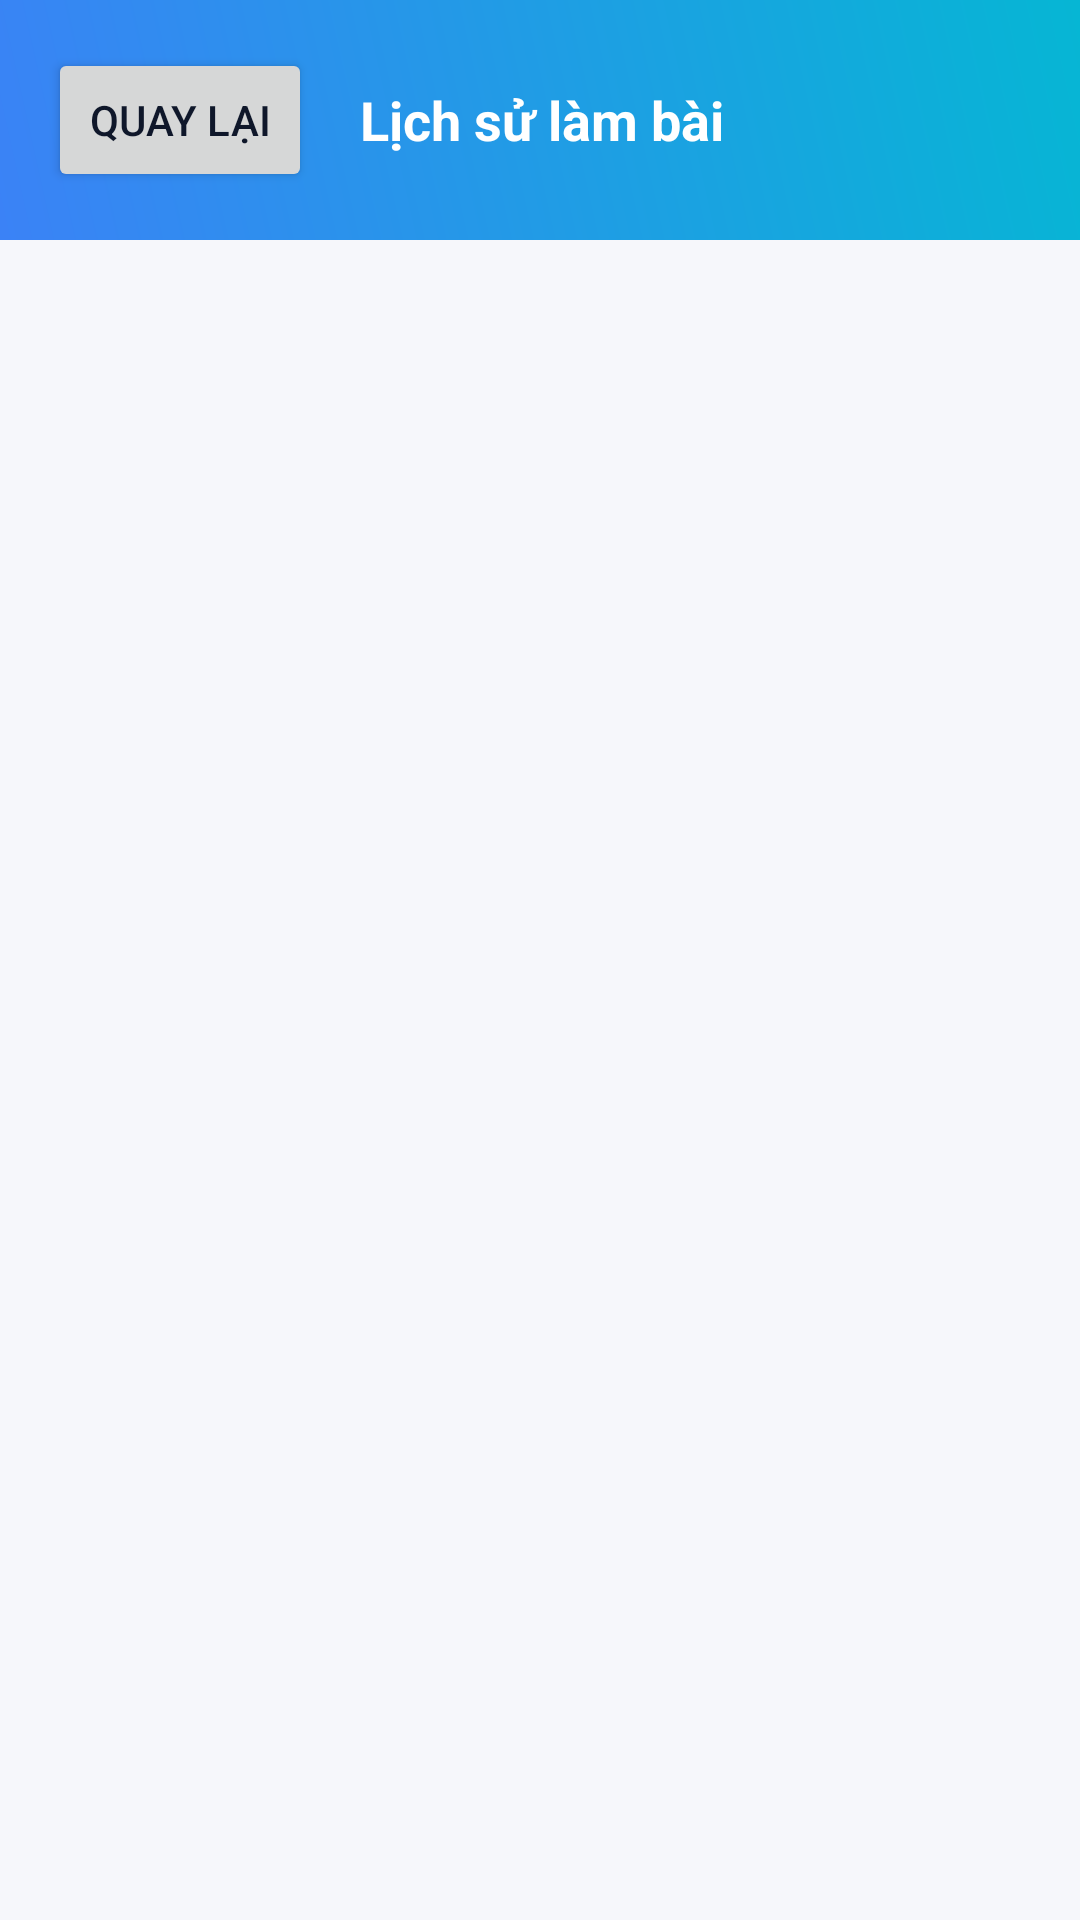

Produce the Android XML layout that renders to this screen, including the resource entries it uses.
<!-- AndroidManifest.xml: application theme Theme.Final -->
<!-- res/layout/activity_history.xml -->
<?xml version="1.0" encoding="utf-8"?>
<LinearLayout xmlns:android="http://schemas.android.com/apk/res/android"
    android:id="@+id/main_history"
    android:layout_width="match_parent"
    android:layout_height="match_parent"
    android:orientation="vertical"
    android:background="@color/background_primary">

    <LinearLayout
        android:layout_width="match_parent"
        android:layout_height="wrap_content"
        android:orientation="horizontal"
        android:gravity="center_vertical"
        android:padding="16dp"
        android:background="@drawable/bg_gradient">

        <Button
            android:id="@+id/btnHistoryBack"
            android:layout_width="wrap_content"
            android:layout_height="wrap_content"
            android:text="Quay lại" />

        <TextView
            android:layout_width="0dp"
            android:layout_height="wrap_content"
            android:layout_weight="1"
            android:layout_marginStart="16dp"
            android:text="Lịch sử làm bài"
            android:textSize="18sp"
            android:textColor="@color/text_on_dark"
            android:textStyle="bold" />
    </LinearLayout>

    <ListView
        android:id="@+id/lvHistory"
        android:layout_width="match_parent"
        android:layout_height="match_parent"
        android:divider="@android:color/darker_gray"
        android:dividerHeight="1dp" />

</LinearLayout>
<!-- resources referenced by this layout -->
<resources>
  <color name="background_primary">@color/color_background</color>
  <color name="text_on_dark">#FFFFFF</color>
  <!-- drawable bg_gradient (drawable) -->
  <shape xmlns:android="http://schemas.android.com/apk/res/android">
      <gradient
          android:startColor="#3B82F6"
          android:endColor="#06B6D4"
          android:angle="45"/>
  </shape>
  <style name="Theme.Final" parent="Base.Theme.Final" />
  <color name="color_background">#F6F7FB</color>
  <color name="color_primary">#F97316</color>
  <color name="color_primary_variant">#FB923C</color>
  <color name="color_on_primary">#FFFFFF</color>
  <color name="color_surface_soft">#F1F3F8</color>
  <color name="color_surface">#FFFFFF</color>
  <color name="color_text_primary">#0F172A</color>
  <color name="color_text_secondary">#64748B</color>
  <color name="color_hero_bg">#0B1220</color>
  <style name="ButtonPrimary" parent="Widget.Material3.Button">
          <item name="android:background">@drawable/btn_primary_gradient</item>
          <item name="android:textColor">@color/color_on_primary</item>
          <item name="android:textSize">15sp</item>
          <item name="android:textStyle">bold</item>
          <item name="cornerRadius">@dimen/radius_button</item>
          <item name="android:paddingStart">@dimen/padding_medium</item>
          <item name="android:paddingEnd">@dimen/padding_medium</item>
          <item name="android:paddingTop">14dp</item>
          <item name="android:paddingBottom">14dp</item>
          <item name="android:minHeight">@dimen/button_height</item>
      </style>
  <style name="ButtonOutline" parent="Widget.Material3.Button.OutlinedButton">
          <item name="android:background">@drawable/btn_outline</item>
          <item name="android:textColor">@color/color_primary</item>
          <item name="android:textSize">15sp</item>
          <item name="cornerRadius">@dimen/radius_button</item>
          <item name="strokeColor">@color/color_outline</item>
          <item name="android:paddingStart">@dimen/padding_medium</item>
          <item name="android:paddingEnd">@dimen/padding_medium</item>
          <item name="android:paddingTop">14dp</item>
          <item name="android:paddingBottom">14dp</item>
      </style>
  <style name="ButtonSecondary" parent="Widget.Material3.Button.OutlinedButton">
          <item name="android:background">@drawable/btn_secondary</item>
          <item name="android:textColor">@color/color_on_primary</item>
          <item name="android:textSize">15sp</item>
          <item name="cornerRadius">@dimen/radius_button</item>
          <item name="android:paddingStart">@dimen/padding_medium</item>
          <item name="android:paddingEnd">@dimen/padding_medium</item>
          <item name="android:paddingTop">14dp</item>
          <item name="android:paddingBottom">14dp</item>
      </style>
  <dimen name="radius_button">20dp</dimen>
  <dimen name="padding_medium">16dp</dimen>
  <dimen name="button_height">48dp</dimen>
  <color name="color_outline">#E5E7EB</color>
  <color name="ripple_primary">#33F97316</color>
  <color name="button_primary_disabled">#66F97316</color>
  <color name="button_primary_pressed">#EA580C</color>
  <color name="ripple_outline">#33111111</color>
  <color name="button_outline_stroke_disabled">#66F97316</color>
  <color name="button_outline_stroke">@color/color_primary</color>
  <color name="ripple_secondary">#33FB923C</color>
  <color name="button_secondary_disabled">#66FB923C</color>
  <color name="button_secondary_pressed">#F97316</color>
  <color name="button_secondary">@color/color_primary_variant</color>
</resources>
